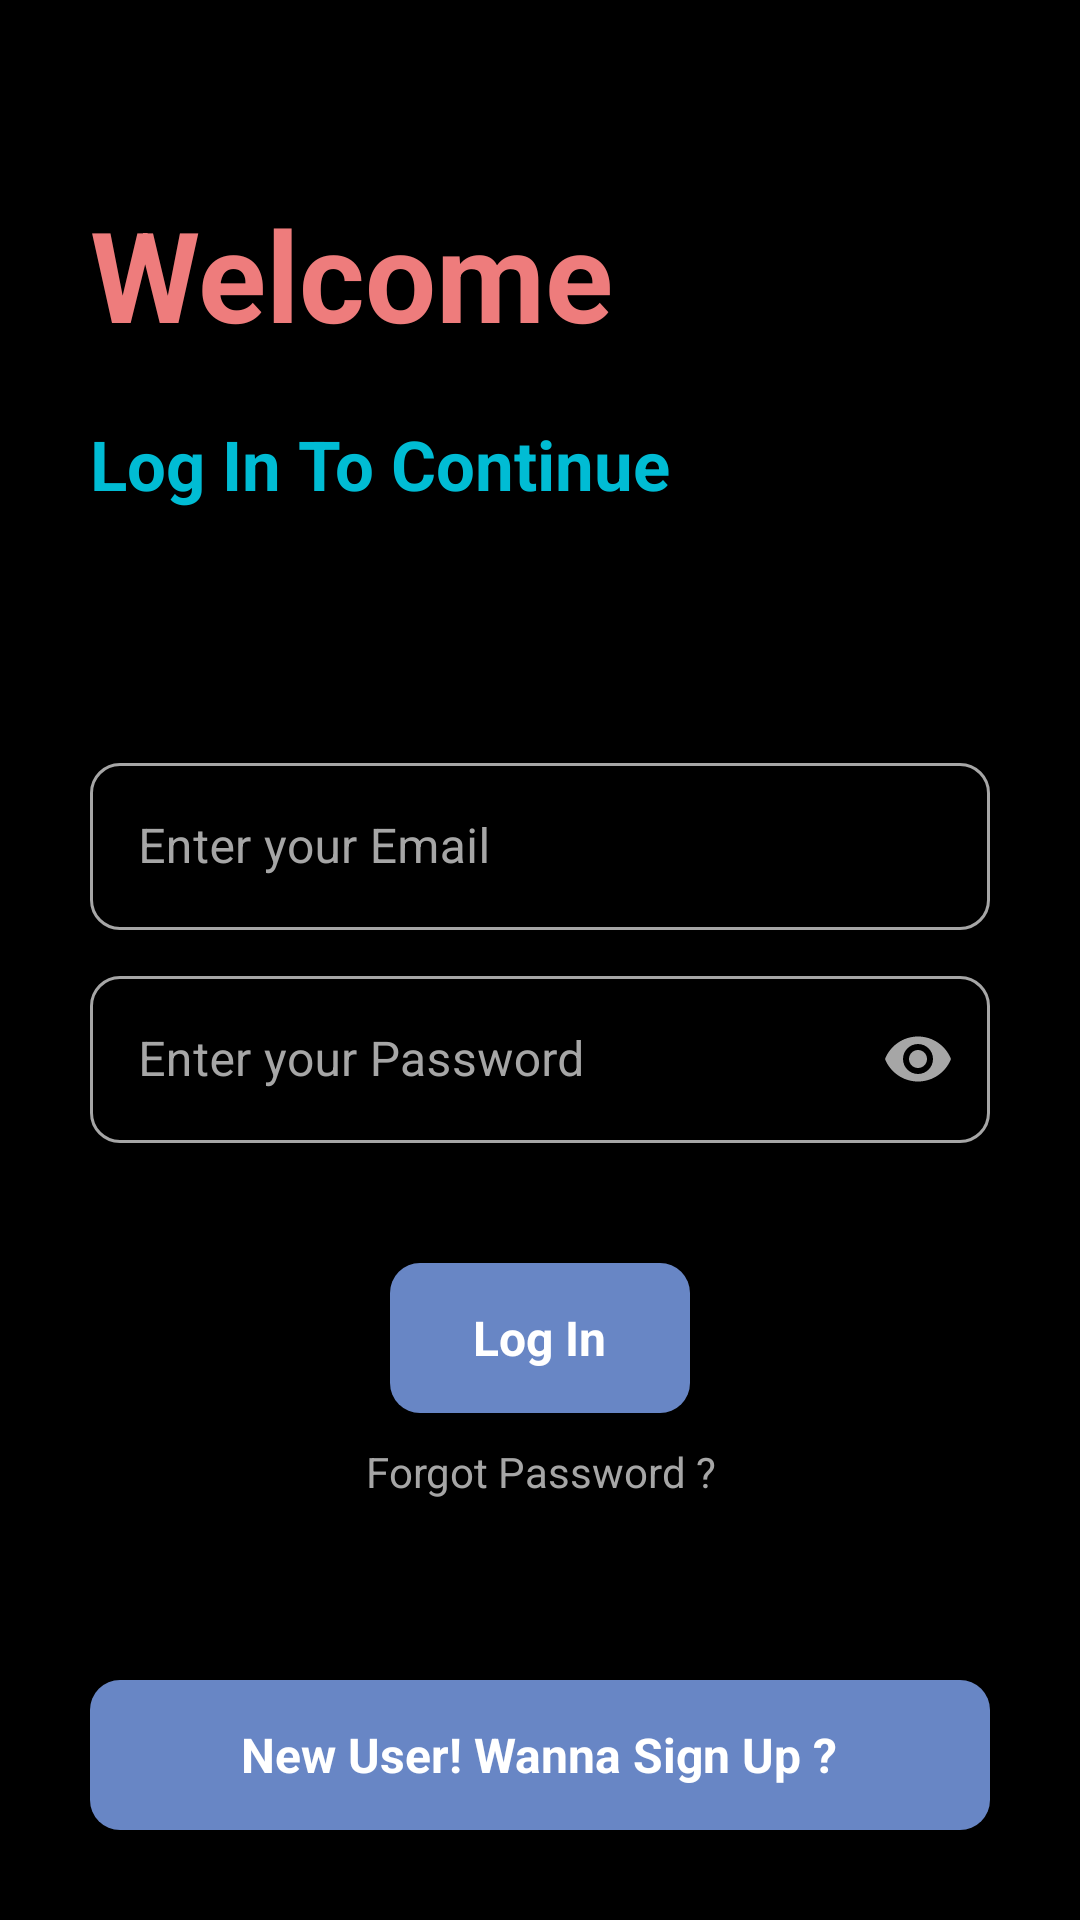

Here is an Android app screen rendered from its layout file. Give the layout XML and the strings, colors and styles it references.
<!-- AndroidManifest.xml: application theme Theme.Notes_App -->
<!-- res/layout/activity_main.xml -->
<?xml version="1.0" encoding="utf-8"?>
<RelativeLayout xmlns:android="http://schemas.android.com/apk/res/android"
    xmlns:app="http://schemas.android.com/apk/res-auto"
    xmlns:tools="http://schemas.android.com/tools"
    android:layout_width="match_parent"
    android:layout_height="match_parent"
    android:background="@color/black"
    tools:context=".MainActivity">

    <RelativeLayout
        android:layout_width="match_parent"
        android:layout_height="wrap_content"
        android:id="@+id/centerline"
        android:layout_centerInParent="true">
    </RelativeLayout>
    <LinearLayout
        android:layout_width="match_parent"
        android:layout_height="wrap_content"
        android:layout_marginLeft="30dp"
        android:layout_marginRight="30dp"
        android:layout_above="@+id/centerline"
        android:layout_marginBottom="150dp"
        android:orientation="vertical">

        <TextView
            android:layout_width="match_parent"
            android:layout_height="wrap_content"
            android:text="Welcome"
            android:textColor="#EEFF8585"
            android:textSize="42sp"
            android:textStyle="bold">

        </TextView>

        <TextView
            android:layout_width="match_parent"
            android:layout_height="wrap_content"
            android:layout_marginTop="20dp"
            android:text="Log In To Continue"
            android:textColor="#00BCD4"
            android:textSize="23sp"
            android:textStyle="bold">

        </TextView>


    </LinearLayout>
    <com.google.android.material.textfield.TextInputLayout
        android:layout_width="match_parent"
        android:layout_height="wrap_content"
        android:layout_above="@+id/centerline"
        android:layout_marginBottom="10dp"
        android:id="@+id/email"
        android:layout_marginRight="30dp"
        android:layout_marginLeft="30dp"
        app:boxStrokeColor="@color/white"
        android:textColorHint="#A6A6A6"
        app:hintTextColor="@color/white"
        style="@style/Widget.MaterialComponents.TextInputLayout.OutlinedBox"
        app:boxCornerRadiusBottomEnd="10dp"
        app:boxCornerRadiusBottomStart="10dp"
        app:boxCornerRadiusTopEnd="10dp"
        app:boxCornerRadiusTopStart="10dp">

        <EditText
            android:id="@+id/loginemail"
            android:layout_width="match_parent"
            android:layout_height="wrap_content"
            android:hint="Enter your Email"
            android:textCursorDrawable="@drawable/cursor"
            android:inputType="textEmailAddress"
            android:textColorHint="@color/white"
            android:textColor="@color/white"
            tools:ignore="SpeakableTextPresentCheck">

        </EditText>

    </com.google.android.material.textfield.TextInputLayout>

    <com.google.android.material.textfield.TextInputLayout
        android:id="@+id/password"
        style="@style/FilledBoxEndIconTint"
        android:layout_width="match_parent"
        android:layout_height="wrap_content"
        android:layout_below="@+id/centerline"
        android:layout_marginLeft="30dp"
        android:layout_marginRight="30dp"
        android:layout_marginBottom="10dp"
        android:textColorHint="#A6A6A6"
        app:boxCornerRadiusBottomEnd="10dp"
        app:boxCornerRadiusBottomStart="10dp"
        app:boxCornerRadiusTopEnd="10dp"
        app:boxCornerRadiusTopStart="10dp"
        app:boxStrokeColor="@color/white"
        app:endIconMode="password_toggle"
        app:hintTextColor="@color/white">

        <EditText
            android:id="@+id/loginpassword"
            android:layout_width="match_parent"
            android:layout_height="wrap_content"
            android:hint="Enter your Password"
            android:textCursorDrawable="@drawable/cursor"
            android:inputType="textPassword"
            android:textColor="@color/white"
            android:textColorHint="@color/white"
            tools:ignore="SpeakableTextPresentCheck">

        </EditText>

    </com.google.android.material.textfield.TextInputLayout>

    <RelativeLayout
        android:id="@+id/login"
        android:layout_width="100dp"
        android:layout_height="50dp"
        android:layout_below="@+id/password"
        android:layout_centerInParent="true"
        android:layout_marginLeft="30dp"
        android:layout_marginTop="30dp"
        android:layout_marginRight="30dp"
        android:background="@drawable/button">

        <TextView
            android:layout_width="wrap_content"
            android:layout_height="wrap_content"
            android:layout_centerInParent="true"
            android:layout_marginStart="8dp"
            android:text="@string/log_in"
            android:textColor="@color/white"
            android:textSize="16sp"
            android:textStyle="bold">

        </TextView>

    </RelativeLayout>

    <TextView
        android:id="@+id/forgot"
        android:layout_width="match_parent"
        android:layout_height="wrap_content"
        android:layout_below="@id/login"
        android:layout_marginLeft="20dp"
        android:layout_marginTop="10dp"
        android:layout_marginRight="20dp"
        android:text="Forgot Password ?"
        android:textAlignment="center"
        android:textColor="#A6A6A6">

    </TextView>

    <RelativeLayout
        android:id="@+id/gotosignup"
        android:layout_width="match_parent"
        android:layout_height="50dp"
        android:layout_alignParentBottom="true"
        android:layout_marginLeft="30dp"
        android:layout_marginRight="30dp"
        android:layout_marginBottom="30dp"
        android:background="@drawable/button">

        <TextView
            android:layout_width="wrap_content"
            android:layout_height="wrap_content"
            android:layout_centerInParent="true"
            android:layout_marginStart="8dp"
            android:text="New User! Wanna Sign Up ?"
            android:textColor="@color/white"
            android:textSize="16sp"
            android:textStyle="bold">

        </TextView>

    </RelativeLayout>


</RelativeLayout>
<!-- resources referenced by this layout -->
<resources>
  <color name="black">#FF000000</color>
  <color name="white">#FFFFFFFF</color>
  <!-- drawable button (drawable) -->
  <?xml version="1.0" encoding="utf-8"?>
  <shape xmlns:android="http://schemas.android.com/apk/res/android">
      <solid android:color="#6886c5"></solid>
      <corners android:radius="10dp"></corners>
  </shape>
  <!-- drawable cursor (drawable) -->
  <?xml version="1.0" encoding="utf-8"?>
  <shape xmlns:android="http://schemas.android.com/apk/res/android" android:shape="rectangle">
      <size android:width="1.5dp"/>
      <size android:height="1dp"/>
      <solid android:color="@color/white"/>
  </shape>
  <string name="log_in">Log In</string>
  <style name="FilledBoxEndIconTint" parent="Widget.MaterialComponents.TextInputLayout.OutlinedBox">
          <item name="endIconTint">#A6A6A6</item>
      </style>
  <style name="Theme.Notes_App" parent="Theme.MaterialComponents.DayNight.DarkActionBar">
          
          <item name="colorPrimary">@color/teal_200</item>
          <item name="colorPrimaryVariant">@color/grey</item>
          <item name="colorOnPrimary">@color/white</item>
          
          <item name="colorSecondary">@color/teal_200</item>
          <item name="colorSecondaryVariant">@color/grey</item>
          <item name="colorOnSecondary">@color/white</item>
          
          <item name="android:statusBarColor" tools:targetApi="l">?attr/colorPrimaryVariant</item>
          
          <item name="android:autofilledHighlight">@android:color/transparent</item>
      </style>
  <color name="teal_200">#00BCD4</color>
  <color name="grey">#1F1E1E</color>
</resources>
